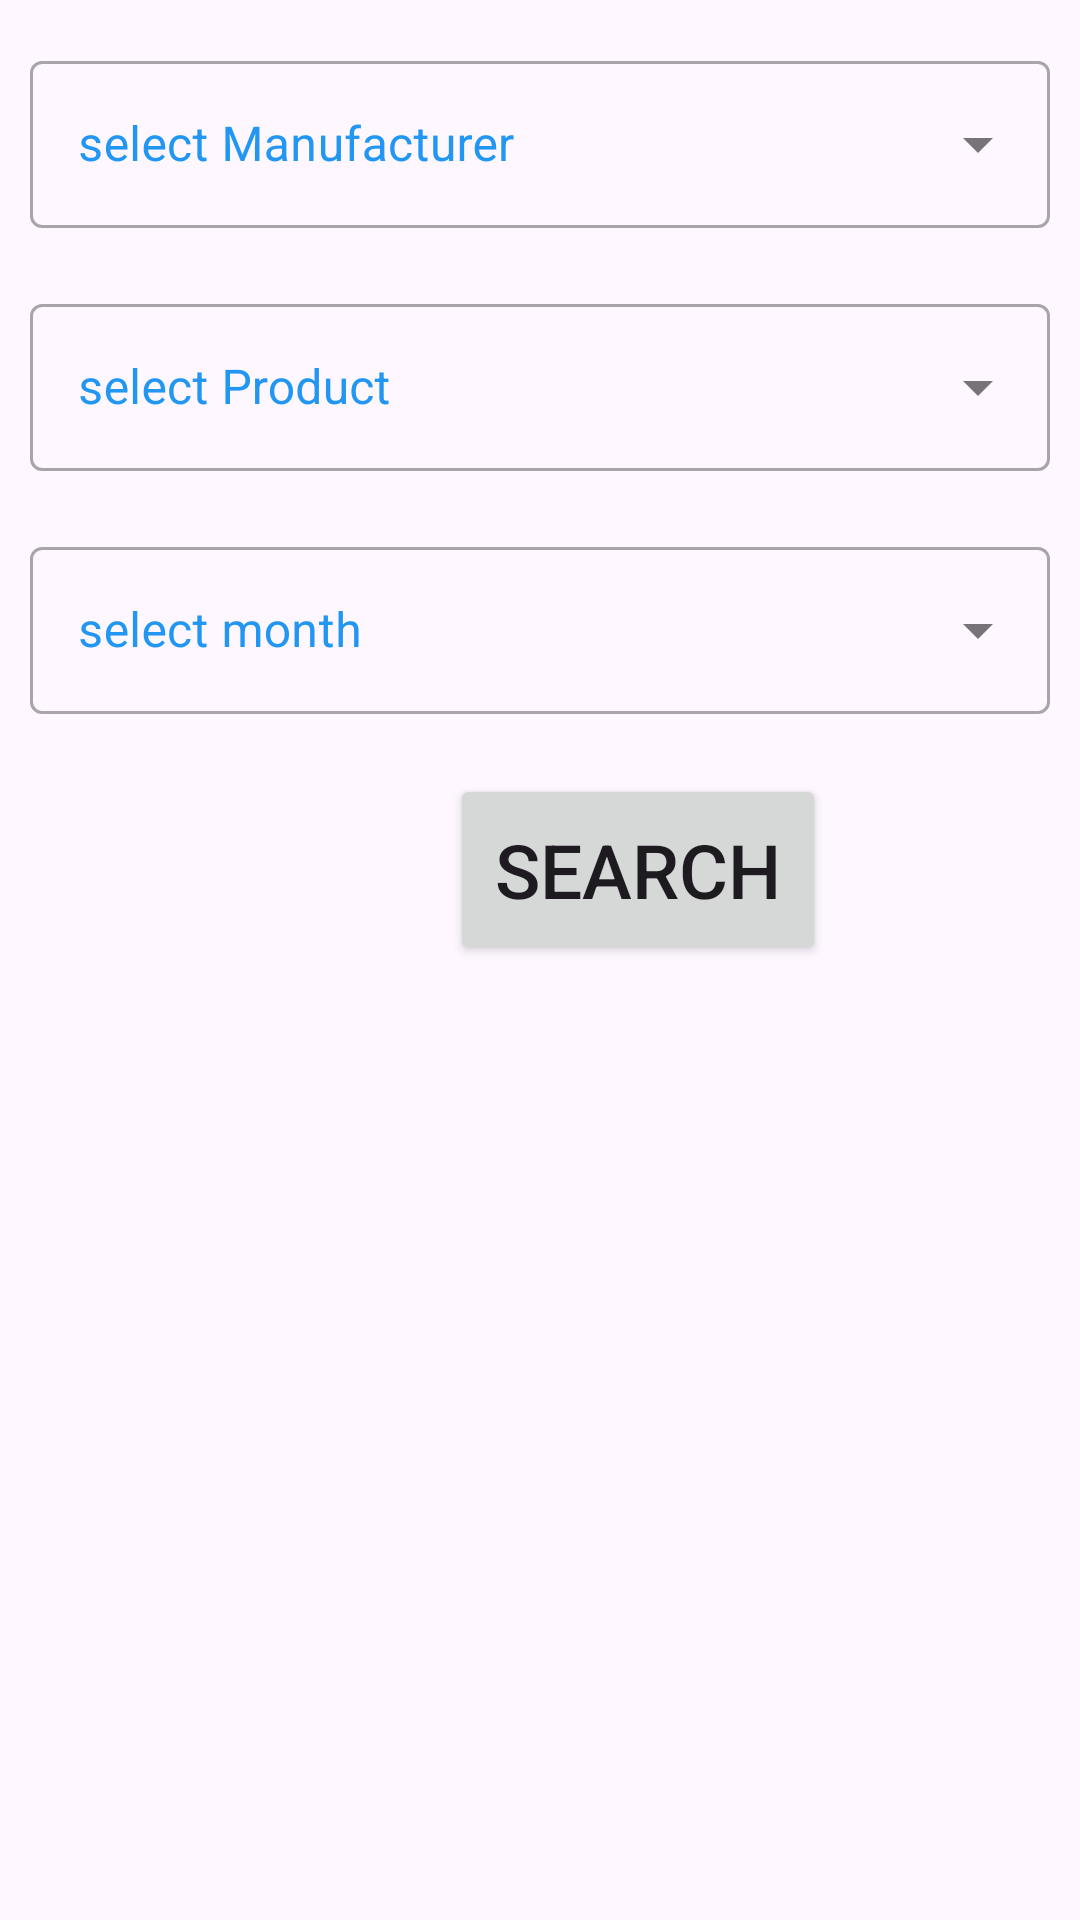

Layout XML and referenced resources for this Android screen:
<!-- AndroidManifest.xml: application theme Theme.DrugManagement -->
<!-- res/layout/fragment_do_manfacturer_production.xml -->
<?xml version="1.0" encoding="utf-8"?>
<LinearLayout xmlns:android="http://schemas.android.com/apk/res/android"
    xmlns:tools="http://schemas.android.com/tools"
    android:layout_width="match_parent"
    android:layout_height="wrap_content"
    android:orientation="vertical"
    xmlns:app="http://schemas.android.com/apk/res-auto"
    tools:context=".HomeScreen.DrugOfficer.fragment_do_manfacturer_production">

    <com.google.android.material.textfield.TextInputLayout
        android:id="@+id/textInputLayout2"
        style="@style/Widget.MaterialComponents.TextInputLayout.OutlinedBox.ExposedDropdownMenu"
        android:layout_width="match_parent"
        android:layout_height="wrap_content"
        android:layout_marginTop="15dp"
        android:layout_marginLeft="10dp"
        android:layout_marginRight="10dp"
        android:hint="select Manufacturer"
        android:textColorHint="#2196F3"
        app:layout_constraintEnd_toEndOf="parent"
        app:layout_constraintStart_toStartOf="parent"
        app:layout_constraintTop_toTopOf="parent"
        app:startIconDrawable="@drawable/baseline_person_24">


        <AutoCompleteTextView
            android:id="@+id/autoCompleteTextViewManufacturer"
            android:layout_width="match_parent"
            android:layout_height="wrap_content"
            android:layout_weight="1"
            android:inputType="none" />
    </com.google.android.material.textfield.TextInputLayout>


    <com.google.android.material.textfield.TextInputLayout
        android:id="@+id/textInputLayout3"
        style="@style/Widget.MaterialComponents.TextInputLayout.OutlinedBox.ExposedDropdownMenu"
        app:layout_constraintEnd_toEndOf="parent"
        app:layout_constraintStart_toStartOf="parent"
        app:layout_constraintTop_toBottomOf="@+id/textInputLayout2"
        app:startIconDrawable="@drawable/baseline_person_24"
        android:layout_width="match_parent"
        android:layout_height="wrap_content"
        android:layout_marginLeft="10dp"
        android:layout_marginTop="20dp"
        android:layout_marginRight="10dp"
        android:hint="select Product"
        android:textColorHint="#2196F3">


        <AutoCompleteTextView
            android:id="@+id/autoCompleteTextViewProduct"
            android:layout_width="match_parent"
            android:layout_height="wrap_content"
            android:layout_weight="1"
            android:inputType="none" />
    </com.google.android.material.textfield.TextInputLayout>



    <com.google.android.material.textfield.TextInputLayout
        android:id="@+id/textInputLayout5"
        style="@style/Widget.MaterialComponents.TextInputLayout.OutlinedBox.ExposedDropdownMenu"
        app:layout_constraintEnd_toEndOf="parent"
        app:layout_constraintStart_toStartOf="parent"
        app:layout_constraintTop_toBottomOf="@+id/textInputLayout3"
        app:startIconDrawable="@drawable/baseline_person_24"
        android:layout_width="match_parent"
        android:layout_height="wrap_content"
        android:layout_marginLeft="10dp"
        android:layout_marginTop="20dp"
        android:layout_marginRight="10dp"
        android:hint="select month"
        android:textColorHint="#2196F3">


        <AutoCompleteTextView
            android:id="@+id/autoCompleteTextViewMonth"
            android:layout_width="match_parent"
            android:layout_height="wrap_content"
            android:layout_weight="1"
            android:inputType="none" />
    </com.google.android.material.textfield.TextInputLayout>

    <Button
        android:id="@+id/btnSearch"
        android:layout_width="wrap_content"
        android:layout_height="wrap_content"
        android:padding="15dp"
        android:layout_marginTop="20dp"
        android:layout_marginStart="150dp"
        android:text="Search"
        android:textSize="25sp"
        app:layout_constraintEnd_toEndOf="parent"
        app:layout_constraintStart_toStartOf="parent"
        app:layout_constraintTop_toBottomOf="@id/textInputLayout5" />

    <LinearLayout
        android:layout_marginTop="20dp"
        app:layout_constraintTop_toBottomOf="@id/btnSearch"
        android:layout_width="match_parent"
        android:layout_height="wrap_content"
        android:orientation="vertical">

    <androidx.core.widget.NestedScrollView
        android:layout_width="match_parent"
        android:layout_height="wrap_content"
        >

        <TextView
            android:id="@+id/textViewDetails"
            android:layout_width="wrap_content"
            android:layout_height="wrap_content"
            android:textSize="20dp" />

    </androidx.core.widget.NestedScrollView>
    </LinearLayout>

</LinearLayout>
<!-- resources referenced by this layout -->
<resources>
  <style name="Theme.DrugManagement" parent="Base.Theme.DrugManagement" />
  <style name="Base.Theme.DrugManagement" parent="Theme.Material3.DayNight.NoActionBar">
          
          
      </style>
</resources>
